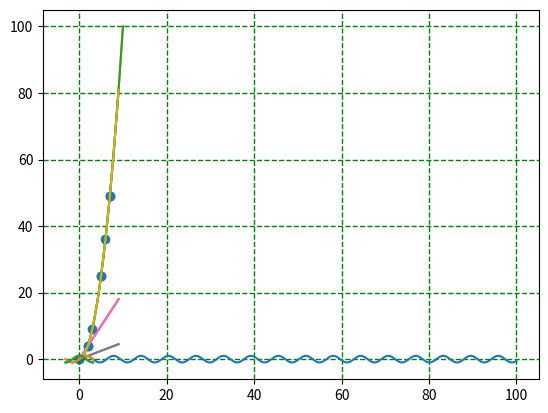
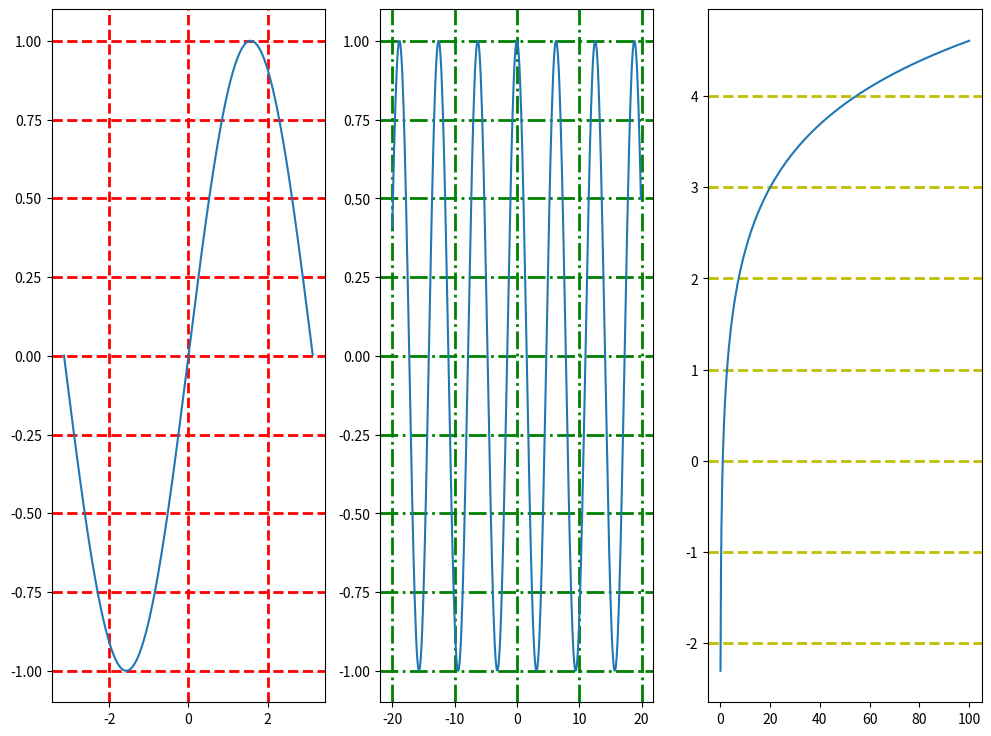
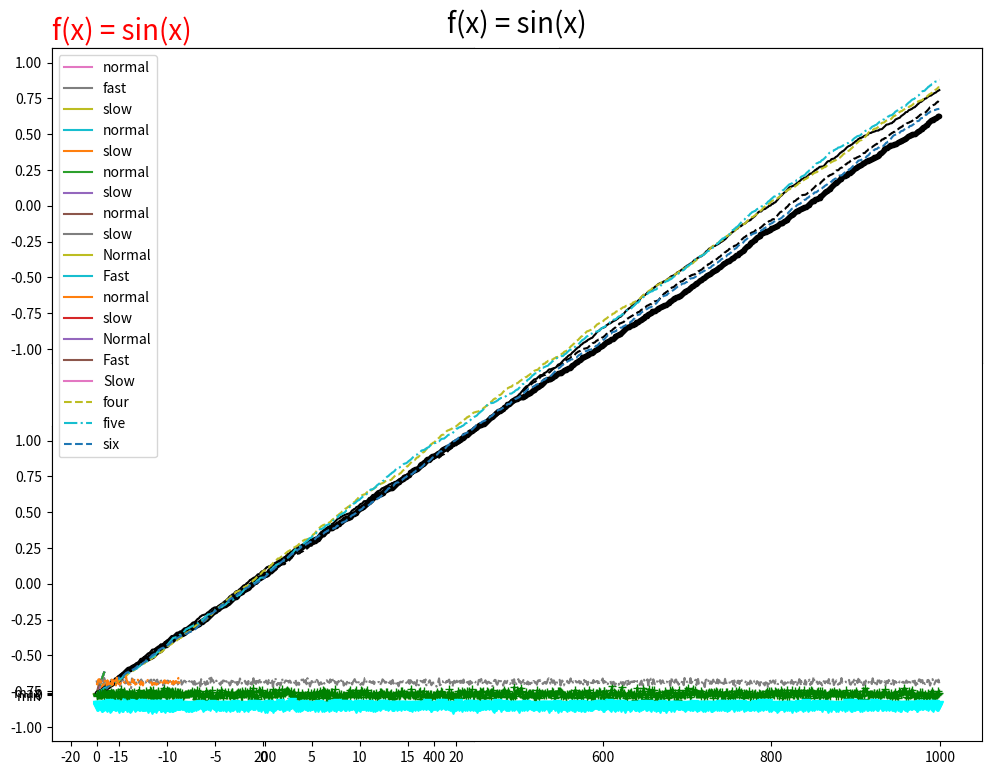

Recreate these plots in Python, in order.
# -*- coding: utf-8 -*-
"""
Created on Wed Aug 22 10:48:17 2018
[redacted]
"""

import numpy as np
import matplotlib as mpl
import matplotlib.pyplot as plt

'''1.Matplotlib基础知识'''
'''1.0 np.arange与np.linspace'''
np.arange(0,12)
np.arange(0,12,np.pi/2)
np.linspace(0,2*np.pi,5)

'''1.1 绘制单一曲线图---plt.plot'''
# 法1：
x = np.linspace(0,100,1000)
plt.plot(x,np.sin(x))
# 法2：
x = np.linspace(0,10,10)
y = x**2
plt.plot(x,y)
# 法3：使用匿名函数进行绘制
f = lambda x : x**2
plt.plot(x,f(x))

'''1.2 绘制包含多个曲线的图---plt.plot'''
# 法1：
x = np.arange(0,10,1)
plt.plot(x,x*2)
plt.plot(x,x/2)
plt.plot(x,x**2)
# 法2：也可以这样写---写在一起
x = np.arange(0,10,1)
plt.plot(x,x*2,x,x/2,x,x**2)

'''1.3 绘制点图---plt.scatter'''
x = np.random.randint(0,10,size=10)
plt.scatter(x,x**2)


'''1.4 绘制网格线---plt.grid(True)'''
# 1.4.1 绘制普通网格线
x = np.arange(-np.pi,np.pi,0.01)   # np.pi表示圆周率
plt.plot(x,np.sin(x),x,np.cos(x))
plt.grid(True)

# 1.4.2 绘制其他的网格线
x = np.arange(-np.pi,np.pi,0.01)   # np.pi表示圆周率
plt.plot(x,np.sin(x),x,np.cos(x))
plt.grid(color = 'g',linestyle = '--',linewidth = 1)  # linestyle = '--'是设置的网格线样式,linewidth = 1是设置线条的粗细


'''1.5 同时绘制多张图及上面的综合运用---plt.subplot'''
plt.figure(figsize=(12,9))  # 设置图片的大小
axes1 = plt.subplot(1,3,1)  # 1行3列的第一个视图
x1 = np.arange(-20,20,0.1)
axes1.grid(color='r',linestyle='--',linewidth=2)  # linestyle='--'是网格线样式
axes1.plot(x,np.sin(x))

axes2 = plt.subplot(1,3,2)  # 1行3列的第二个视图
x2 = np.arange(-20,20,0.1)
axes2.grid(color='g',linestyle ='-.',linewidth=2)
axes2.plot(x2,np.cos(x2))

axes3 = plt.subplot(1,3,3)  # 1行3列的第三个视图
x3 = np.linspace(0,100,1001)
axes3.grid(color='y',linestyle='--',linewidth=2,axis='y')  # axis='y'表示只在y轴绘制表格线
axes3.plot(x3,np.log(x3)) 

#///////////////////////////////////////////////////#
# subplot(221)写成这样也是可以的,表示2行2列的第一张视图
plt.figure(figsize=(12,9))
axes = plt.subplot(221)
x = np.arange(-20,20,0.1)
axes.grid(color = 'r',linestyle = '--',linewidth = 2)
axes.plot(x,np.sin(x))

axes2 = plt.subplot(222)
x2 = np.arange(-20,20,0.1)
axes2.grid(color = 'g',linestyle = '-.')
axes2.plot(x2,np.cos(x2))

axes3 = plt.subplot(223)
axes3.grid(color = 'blue',linestyle = '--',linewidth = 2)
axes3.plot(x,np.sin(x))

axes4 = plt.subplot(224)
x = np.arange(-20,20,0.1)
axes4.grid(color = 'r',linestyle = '--',linewidth = 2)
axes4.plot(x,np.sin(x))


'''1.6 调整坐标轴界限'''
# 1.6.1---通过plt.axis设置横纵坐标数值范围
x = np.random.randn(10)  # np.random.randn表示生成标准正太分布数
plt.axis([-5,15,-5,10])  # -5,15表示横坐标界限，-5,10表示纵坐标界限
plt.plot(x)

# 1.6.2---通过plt.axis设置横纵坐标属性
x = np.linspace(-np.pi,np.pi,100)
plt.plot(np.sin(x),np.cos(x))
plt.axis('off')  # 关闭横纵坐标

x = np.linspace(-np.pi,np.pi,100)
plt.plot(np.sin(x),np.cos(x))
plt.axis('equal')  # 横纵坐标相等型---这个是对画出的图形而言横纵坐标相等---而不是指坐标轴相等

x = np.linspace(-np.pi,np.pi,100)
plt.plot(np.sin(x),np.cos(x))
plt.axis('tight')  # 横纵坐标紧凑型

# 1.6.3---xlim方法和ylim方法设置横纵坐标数值范围
y = np.arange(0,10,1)
plt.plot(y)
plt.xlim(-2,12)  # x轴范围为-2到12
plt.ylim(2,10)   # y轴范围为2到10

# 1.6.4---设置坐标轴标签---plt.xlabel和plt.ylabel
x = np.arange(0,10,1)
y = x**2+5
plt.plot(x,y)
plt.xlabel('x',fontsize = 20)   # 设置x轴标签,fontsize = 20是该标签的字体大小
plt.ylabel('f(x) = x**2+5',rotation = 30,horizontalalignment = 'right')   # 设置y轴标签,rotation = 30表示字体旋转30度,

# 1.6.5---设置坐标轴标签刻度
x = np.linspace(0,10,1000)
plt.plot(x,np.sin(x))
plt.yticks([-1,0,2])  # 调整y轴刻度
plt.xticks(np.arange(20))   # 调整x轴刻度

x = np.linspace(0,10,1000)
plt.plot(x,np.sin(x))
plt.yticks([-1,0,1],['min',0,'max'])  # 数值[-1,0,1]分别表示为['min',0,'max']
plt.xticks(np.arange(10),list('abcdefhjik'))  # 数值np.arange(10)分别表示为list('abcdefhjik')

# 1.6.5---设置坐标轴标签刻度---面向对象的方法---思想还是比较类似的
x = np.linspace(0,10,1000)
axes = plt.subplot()
axes.plot(x,np.sin(x))
# 设置对象的属性：
axes.set_yticks([-1,0,1])
axes.set_yticklabels(['min',0,'max'])

'''1.7---设置图片标题---plt.title'''
x = np.linspace(-np.pi,np.pi,100)
plt.plot(x,np.sin(x))
plt.title('f(x) = sin(x)',fontsize=20,loc='left',color='red')  # loc = 'left'是位置,还可选right,center

x = np.linspace(-np.pi,np.pi,100)
plt.plot(x,np.sin(x))
plt.title('f(x) = sin(x)',fontsize=20,loc='center',verticalalignment='bottom')


'''1.8---图例---legend---添加线条标题'''
# 1.8.1---一起添加图例
import numpy as np
import matplotlib.pyplot as plt

x = np.arange(0,10,1)
plt.plot(x,x,x,x*2,x,x/2)
plt.legend(['normal','fast','slow'])  # 参数传递需要中括号
plt.legend(['normal','_fast','slow']) # fast前加上'_'也可使这条线不添加图例

# 1.8.2---分别添加图例
plt.plot(x,x,label = 'normal')
plt.plot(x,x*2,label = 'fast')
plt.plot(x,x/2,label = 'slow')
plt.legend()  # 必须添加这行分别添加才能生效

# 1.8.3---分别添加图例---中间一条线不加图例
plt.plot(x,x,label = 'normal')
plt.plot(x,x*2)  # 不加label即可使这条线不添加图例
plt.plot(x,x/2,label = 'slow')
plt.legend()  # 必须添加这行分别添加才能生效

# 1.8.4---分别添加图例---中间一条线不加图例
plt.plot(x,x,label = 'normal')
plt.plot(x,x*2,label = '_fast')  # fast前加上'_'也可使这条线不添加图例
plt.plot(x,x/2,label = 'slow')
plt.legend()
plt.legend(mode='expand')  # mode='expand'表示展开图例

# 1.8.5---loc调整图例的位置
x = np.arange(0,10,1)
plt.plot(x,x,label='normal')
plt.plot(x,x*2,label='_fast')  # fast前加上'_'也可使这条线不添加图例
plt.plot(x,x/2,label='slow')
plt.legend(loc='upper center') 
plt.legend(loc=9)   # 给数字也是完全一样的  'upper center'==9
plt.legend(loc=(0,1))   # 如果给元组则表示相对位置

plt.plot(x, x, label='Normal')
plt.plot(x, x*2.0, label='Fast')
plt.plot(x, x/2.0, label='_Slow')
plt.legend(loc=(-0.1,0.9))  # 图例也可以超过图的界限

'''
其他loc的参数：
best         0     center left  6     upper right  1     center right 7     
upper left   2     lower center 8     lower left   3     upper center 9     
lower right  4     center      10     right        5     '''

# 1.8.6---bbox_to_anchor调整图例的位置---bbox_to_anchor---调整图例相对位置
x = np.arange(0,10,1)
plt.plot(x,x,label='normal')
plt.plot(x,x*2,label='_fast')  # fast前加上'_'也可使这条线不添加图例
plt.plot(x,x/2,label='slow')
plt.legend(bbox_to_anchor=(0,1))   # 如果给元组则表示相对位置
plt.legend(bbox_to_anchor=(0.5,1))   # 如果给元组则表示相对位置
plt.legend(bbox_to_anchor=(0.8,1))   # 如果给元组则表示相对位置
plt.legend(bbox_to_anchor=(0,1,1,0))   # 前面两个参数是图例的坐标，后面两个参数是图例的宽高

# 1.8.7---ncol参数---调整图例的列数
x = np.arange(1,5)
plt.plot(x, x*1.5, label='Normal')
plt.plot(x, x*3.0, label='Fast')
plt.plot(x, x/3.0, label='Slow')
plt.legend(loc=0,ncol=2) # ncol控制图例中有几列,ncol=2表示图例有两列
plt.show()

'''1.9---linestyle、color、marker---修改线条样式'''
# 1.9.1 绘制线条的样式---linestyle、color、marker
y1 = np.random.normal(loc=0,scale=2,size=1000)  # 生成以0为均值,1为标准差的数
y2 = np.random.normal(loc=10,scale=1.5,size = 1000)
y3 = np.random.normal(loc=-10,scale=1,size = 1000)
plt.plot(y1,linestyle='--',color = 'green',marker = '+')  # marker = '+'表示线条的标记
plt.plot(y2,linestyle='-.')  # linestyle = '-.'线条的样式
plt.plot(y3,marker='v',color = 'cyan')  # marker = 'v'表示线条的标记

# 验证下均值与方差
np.mean(y1)  # 得到均值
np.var(y1)   # 得到方差
np.std(y1)   # 得到标准差

# 1.9.2 有时可以不要前缀---是完全一样的
plt.plot(np.random.rand(1000).cumsum(),'k')   # 'k'是线条的样式
plt.plot(np.random.rand(1000).cumsum(),'k--')  
plt.plot(np.random.rand(1000).cumsum(),'k.')
plt.plot(np.random.rand(1000).cumsum(), '--',label='four')
plt.plot(np.random.rand(1000).cumsum(),'-.',label='five')
plt.plot(np.random.rand(1000).cumsum(),'--',label='six')
plt.legend(loc='best')

'''1.10---保存刚才的图片---保存图片---plt.savefig'''
y1 = np.random.normal(loc  = 0 ,scale= 1,size=100)
y2 = np.random.normal(loc = 10,scale= 1.5,size = 100)
y3 = np.random.normal(loc= - 10 ,scale= 1,size = 100)

plt.plot(y1,linestyle = '--',color = 'green',marker = '+')
plt.plot(y2,linestyle = '-.')
plt.plot(y3,marker = 'v',color = 'cyan')

plt.savefig('fig1.jpg',facecolor='red',dpi=100)
plt.savefig('fig1.png',facecolor='red',dpi=100)
plt.savefig('fig1.pdf',facecolor='red',dpi=100)
plt.savefig('fig1.ps',facecolor='red',dpi=100)
plt.savefig('fig1.eps',facecolor='red',dpi=100)  

'''  plt.savefig说明：
filename   含有文件路径的字符串或Python的文件型对象。图像格式由文件扩展名推断得出，
例如，.pdf推断出PDF，.png推断出PNG （“png”、“pdf”、“svg”、“ps”、“eps”……）
facecolor  图像的背景色，默认为“w”（白色） 
dpi        图像分辨率（每英寸点数），默认为100'''


















